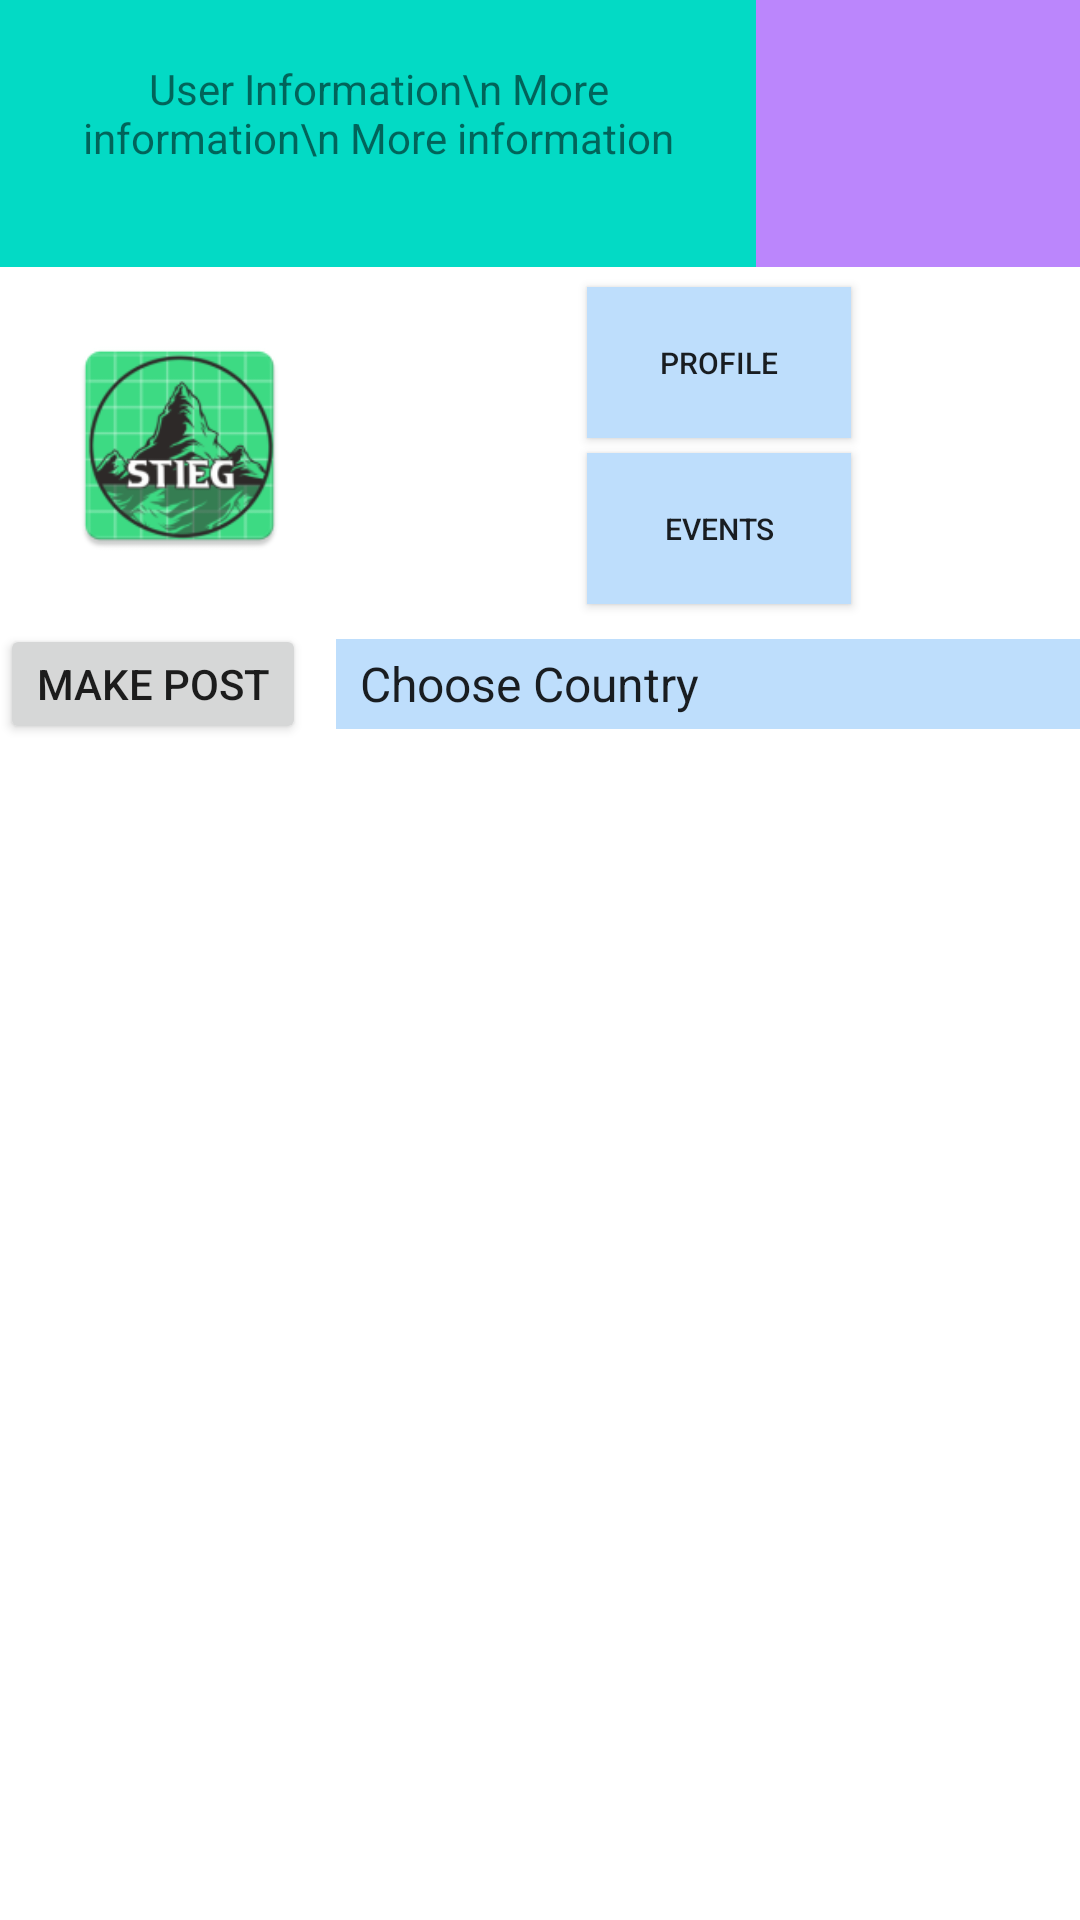

The Android layout XML behind this screen, and the referenced resources:
<!-- AndroidManifest.xml: application theme Theme.Skieg -->
<!-- res/layout/activity_post.xml -->
<?xml version="1.0" encoding="utf-8"?>
<LinearLayout xmlns:android="http://schemas.android.com/apk/res/android"
    android:layout_width="match_parent"
    android:layout_height="match_parent"
    android:weightSum="100"
    android:layout_margin="10dp"
    android:layout_gravity="bottom"
    xmlns:app="http://schemas.android.com/apk/res-auto"
    xmlns:tools="http://schemas.android.com/tools"
    android:orientation="vertical">

    <LinearLayout
        android:layout_width="match_parent"
        android:layout_height="0dp"
        android:weightSum="100"
        android:layout_weight="15"
        android:orientation="horizontal">

        <LinearLayout
            android:id="@+id/userInfo"
            android:layout_width="match_parent"
            android:layout_weight="30"
            android:layout_height="match_parent"
            android:layout_gravity="center"
            android:background="@color/teal_200">

            <TextView
                android:id="@+id/topUserInfo"
                android:layout_width="match_parent"
                android:layout_height="match_parent"
                android:layout_gravity="center"
                android:layout_margin="20dp"
                android:text="User Information\n More information\n More information"
                android:textAlignment="center"/>

        </LinearLayout>

        <LinearLayout
            android:id="@+id/userPhoto"
            android:layout_width="match_parent"
            android:layout_weight="70"
            android:layout_height="match_parent"
            android:background="@color/purple_200"

            >


            <ImageView
                android:layout_width="match_parent"
                android:layout_height="match_parent"
                android:src="@drawable/stieg_nocolor_tinted"
                android:layout_margin="5dp">

            </ImageView>




        </LinearLayout>

    </LinearLayout>


    <LinearLayout
        android:layout_width="match_parent"
        android:layout_height="0dp"
        android:weightSum="100"
        android:layout_weight="20"
        android:layout_gravity="center"
        android:orientation="horizontal"
        >

        <LinearLayout
            android:layout_width="0dp"
            android:layout_height="match_parent"
            android:layout_weight="33.333"
            android:orientation="horizontal"
            android:background="@color/white">

            <ImageView
                android:id="@+id/flag"
                android:layout_width="match_parent"
                android:layout_height="match_parent"
                android:layout_margin="20dp"

                android:src="@mipmap/ic_launcher"/>
        </LinearLayout>
        <LinearLayout
            android:layout_width="0dp"
            android:layout_height="match_parent"
            android:layout_weight="66.666"
            android:weightSum="100"

            android:layout_gravity="center"
            android:gravity="center"
            android:orientation="vertical"
            android:background="@color/white">

            <Button
                android:id="@+id/profileBtn"
                android:layout_marginTop="5dp"
                android:layout_width="wrap_content"
                android:layout_height="wrap_content"
                android:layout_weight="30.333"
                android:textSize="10dp"
                android:text="Profile"
                android:background="@color/mainBlue"/>

            <Button
                android:id="@+id/eventsBtn"
                android:layout_width="wrap_content"
                android:layout_height="wrap_content"
                android:layout_weight="30.333"
                android:layout_marginTop="5dp"
                android:layout_marginBottom="5dp"

                android:text="Events"
                android:textSize="10dp"
                android:background="@color/mainBlue"/>










        </LinearLayout>

    </LinearLayout>

    <LinearLayout
        android:layout_width="match_parent"
        android:layout_height="wrap_content"
        >
        <Button
            android:id="@+id/makePost"
            android:layout_width="wrap_content"
            android:layout_height="40dp"
            android:text="Make Post"
            android:onClick="makePost"
            android:layout_marginRight="10dp"/>

        <LinearLayout
            android:layout_width="match_parent"
            android:layout_height="wrap_content"
            >
            <Spinner
                android:id="@+id/countries"
                android:layout_width="match_parent"
                android:layout_height="30dp"
                android:background="@color/mainBlue"
                android:layout_marginBottom="10dp"
                android:layout_marginTop="5dp"
                android:entries="@array/countriesList"
                />
        </LinearLayout>


    </LinearLayout>

    <ScrollView

        android:layout_width="match_parent"
        android:layout_height="0dp"
        android:layout_gravity="bottom"
        android:layout_weight="65"
        android:background="@color/white">

        <FrameLayout
            android:layout_width="match_parent"
            android:layout_height="match_parent"
            android:id="@+id/recyclerPosts"/>








    </ScrollView>
</LinearLayout>
<!-- resources referenced by this layout -->
<resources>
  <string-array name="countriesList">
          <item>Choose Country</item>
          <item>C2</item>
          <item>C3</item>
          <item>C4</item>
          <item>C5</item>
      </string-array>
  <color name="mainBlue">#BEDEFC</color>
  <color name="purple_200">#FFBB86FC</color>
  <color name="teal_200">#FF03DAC5</color>
  <color name="white">#FFFFFFFF</color>
  <!-- mipmap ic_launcher: png bitmap (mipmap-hdpi, 6409 bytes) -->
  <style name="Theme.Skieg" parent="Theme.MaterialComponents.DayNight.NoActionBar">
          
          <item name="colorPrimary">#002B4F</item>
          <item name="colorPrimaryVariant">#002B4F</item>
          <item name="colorOnPrimary">@color/white</item>
          
          <item name="colorSecondary">#7599BA</item>
          <item name="colorSecondaryVariant">#7599BA</item>
          <item name="colorOnSecondary">@color/black</item>
          
          <item name="android:statusBarColor" tools:targetApi="l">?attr/colorPrimaryVariant</item>
          
      </style>
  <color name="black">#FF000000</color>
</resources>
